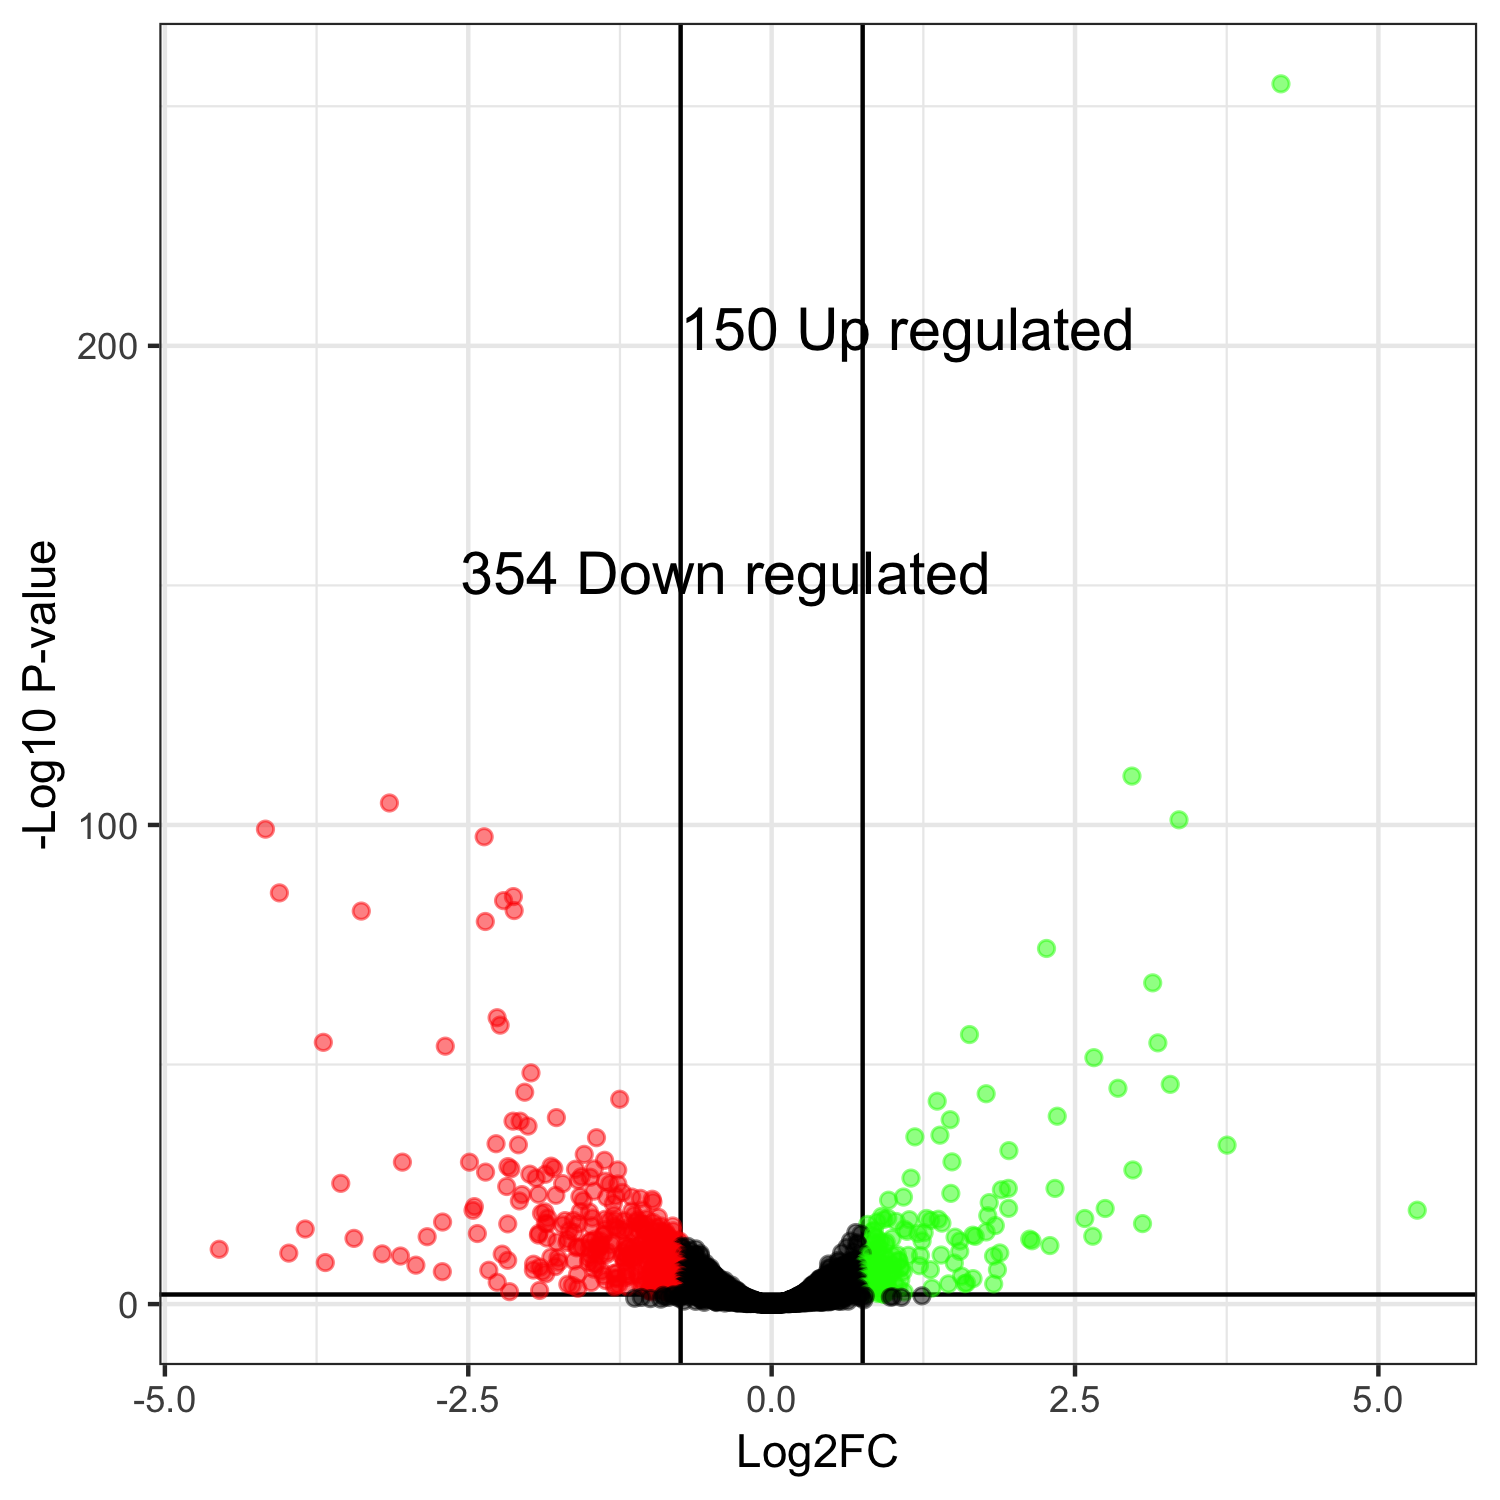

The file beside this chart, header and first rows:
genes, logFC, logCPM, PValue, FDR
CENPK1137D_1521, 4.197, 7.796, 3.87010215845675e-259, 2.09295124729341e-255
CENPK1137D_3804, 2.969, 10.36, 2.32336844716951e-114, 6.28238828114634e-111
CENPK1137D_1257, -3.15, 7.497, 1.43213911485678e-108, 2.58166944438182e-105
CENPK1137D_889, 3.357, 6.456, 6.25150582149863e-105, 8.45203587066615e-102
CENPK1137D_1123, -4.171, 9.286, 6.95535723762708e-103, 7.52291438821745e-100
CENPK1137D_2639, -2.369, 6.333, 3.24843465284122e-101, 2.92792243376089e-98
CENPK1137D_3853, -4.056, 7.635, 1.94047831162458e-89, 1.49915810132367e-86
CENPK1137D_1885, -2.128, 6.724, 1.31011571335934e-88, 8.85638222230912e-86
CENPK1137D_905, -2.209, 10.76, 1.04656585125445e-87, 6.2886979150934e-85
CENPK1137D_2545, -2.122, 7.878, 1.34550566040342e-85, 7.27649461146167e-83
CENPK1137D_4754, -3.382, 10.79, 1.92035066643422e-85, 9.44114218552387e-83
CENPK1137D_1146, -2.36, 8.375, 3.10864192151222e-83, 1.40096129262817e-80
CENPK1137D_3469, 2.265, 7.498, 1.43944927291582e-77, 5.98810897532981e-75
CENPK1137D_3790, 3.14, 5.226, 2.33513618317842e-70, 9.02029748473491e-68
CENPK1137D_4853, -2.262, 7.198, 4.69234531054062e-63, 1.69174689596024e-60
CENPK1137D_5081, -2.238, 7.555, 1.78292208658477e-61, 6.02627665265651e-59
CENPK1137D_86, 1.63, 8.431, 1.73503810568935e-59, 5.51946239739296e-57
CENPK1137D_4516, -3.694, 8.524, 7.74970404091263e-58, 2.32835552518086e-55
CENPK1137D_5141, 3.183, 11.06, 1.05822397290896e-57, 3.01203960289035e-55
CENPK1137D_1941, -2.689, 9.174, 5.45463633204603e-57, 1.47493366418525e-54
CENPK1137D_5429, 2.655, 7.91, 1.43651149047001e-54, 3.69935911450563e-52
CENPK1137D_2746, -1.983, 6.955, 2.24912528435746e-51, 5.52875888082052e-49
CENPK1137D_3311, 3.285, 5.355, 5.81514818164451e-49, 1.36731832027537e-46
CENPK1137D_3789, 2.854, 6.671, 4.01051670845952e-48, 9.03703098306212e-46
CENPK1137D_292, -2.035, 9.719, 2.7739605166908e-47, 6.00063138970553e-45
CENPK1137D_3798, 1.768, 6.21, 5.99993678014588e-47, 1.24798685027034e-44
CENPK1137D_4929, -1.252, 7.014, 8.79861429310442e-46, 1.76232985544847e-43
CENPK1137D_2071, 1.364, 7.385, 2.29108527407578e-45, 4.42506755792922e-43
CENPK1137D_1111, 2.353, 7.526, 3.28092732004111e-42, 6.11836377475253e-40
CENPK1137D_4571, -1.774, 8.389, 6.63552106464849e-42, 1.19616326392064e-39
CENPK1137D_784, 1.471, 5.568, 1.89764999878083e-41, 3.3104810301312e-39
CENPK1137D_1280, -2.131, 7.176, 3.91300543762486e-41, 6.61297918958602e-39
CENPK1137D_3741, -2.073, 8.343, 4.06719857036801e-41, 6.66527571774249e-39
CENPK1137D_894, -2.008, 6.681, 4.41669378238594e-40, 7.02514116915976e-38
CENPK1137D_4558, 1.387, 6.93, 3.57676470147015e-38, 5.5266124301573e-36
CENPK1137D_5428, 1.18, 6.376, 8.30556506362812e-38, 1.24768044066947e-35
CENPK1137D_630, -1.443, 7.484, 1.28243777053003e-37, 1.87443877379092e-35
CENPK1137D_2246, -2.271, 9.729, 2.38206947839109e-36, 3.39006098398396e-34
CENPK1137D_3458, -2.087, 8.267, 4.06770460498093e-36, 5.64055038557356e-34
CENPK1137D_1959, 3.753, 2.28, 4.89482744723959e-36, 6.61780670866792e-34
CENPK1137D_4336, 1.955, 6.82, 7.13577132160159e-35, 9.41225641639547e-33
CENPK1137D_20, -1.544, 10.36, 4.37254713907318e-34, 5.6301749828828e-32
CENPK1137D_2190, -1.377, 8.526, 7.76033157978919e-33, 9.75997050779068e-31
CENPK1137D_382, 1.486, 8.367, 1.69020613815212e-32, 2.07741699889242e-30
CENPK1137D_4617, -3.043, 12.6, 1.96131888923931e-32, 2.3570694562236e-30
CENPK1137D_150, -2.49, 6.916, 2.05670291075188e-32, 2.41796724811873e-30
CENPK1137D_1968, -1.818, 10.53, 1.43877327907422e-31, 1.65550763685817e-29
CENPK1137D_5104, -2.173, 8.298, 1.7667423039472e-31, 1.99052966244718e-29
CENPK1137D_1665, -1.795, 8.673, 4.42887218966635e-31, 4.88802873504401e-29
CENPK1137D_1962, -2.149, 10.06, 5.37157169725547e-31, 5.80989194775151e-29
CENPK1137D_2643, -1.463, 10.58, 6.07282313622937e-31, 6.43957402367224e-29
CENPK1137D_956, -1.617, 6.418, 6.98269889842711e-31, 7.26200685436419e-29
CENPK1137D_2934, 2.977, 3.131, 1.0017852777243e-30, 1.02158690336336e-28
CENPK1137D_2565, -1.268, 8.079, 1.02007568013354e-30, 1.02158690336336e-28
CENPK1137D_5411, -2.358, 9.364, 2.88662501769102e-30, 2.83833965375873e-28
CENPK1137D_3617, -1.993, 5.839, 7.88814263650467e-30, 7.61769203182451e-28
CENPK1137D_3279, -1.865, 7.331, 8.36813722179173e-30, 7.93945370095608e-28
CENPK1137D_239, -1.569, 8.557, 2.79857343273849e-29, 2.60942846969823e-27
CENPK1137D_2400, -1.495, 5.68, 3.65539036474697e-29, 3.35056798178841e-27
CENPK1137D_4353, 1.148, 7.969, 5.60081189090338e-29, 5.04819845100092e-27
... 5,348 more rows
